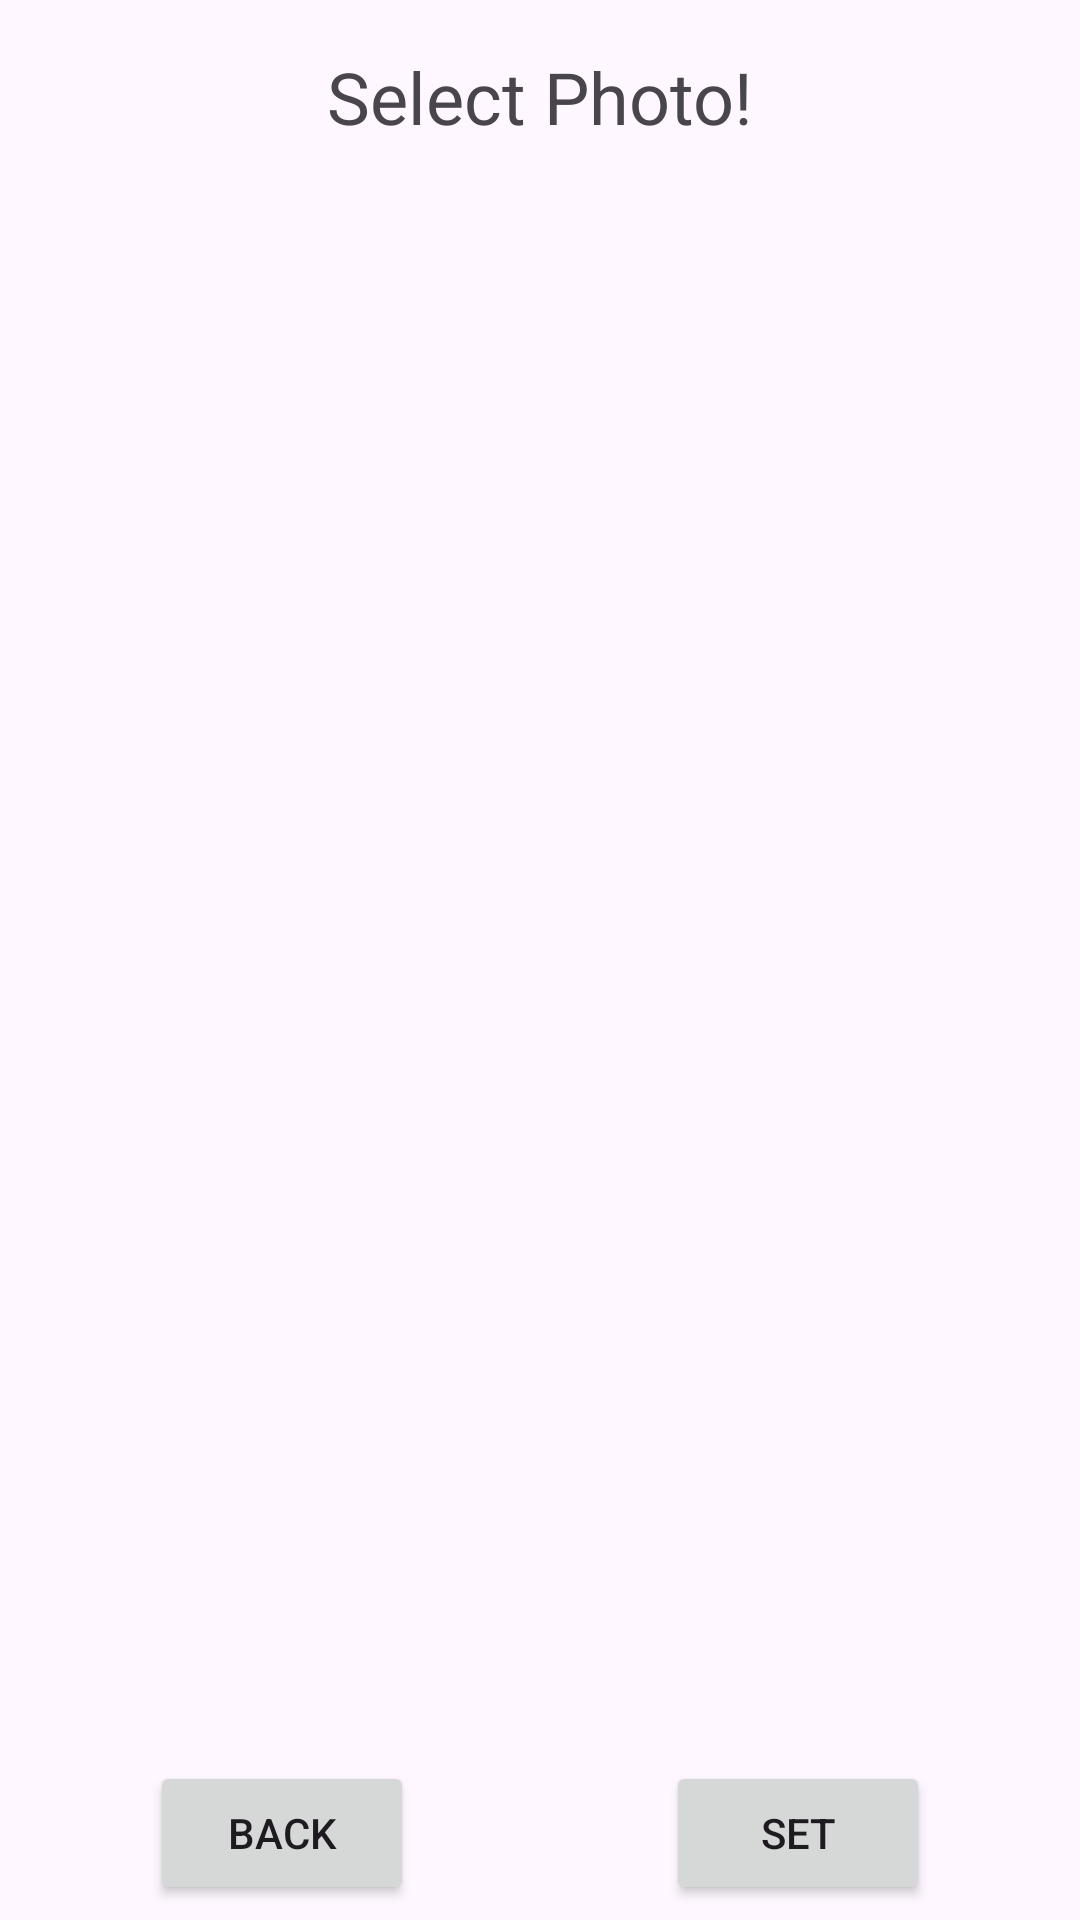

The Android layout XML behind this screen, and the referenced resources:
<!-- AndroidManifest.xml: application theme Theme.Android4 -->
<!-- res/layout/fragment_photo_slider.xml -->
<?xml version="1.0" encoding="utf-8"?>
<androidx.constraintlayout.widget.ConstraintLayout xmlns:android="http://schemas.android.com/apk/res/android"
    xmlns:app="http://schemas.android.com/apk/res-auto"
    xmlns:tools="http://schemas.android.com/tools"
    android:layout_width="match_parent"
    android:layout_height="match_parent"
    tools:context=".PhotoSliderFragment" >

    <androidx.viewpager2.widget.ViewPager2
        android:id="@+id/vpPhotosSlider"
        android:layout_width="0dp"
        android:layout_height="0dp"
        android:layout_marginTop="25dp"
        android:layout_marginBottom="25dp"
        app:layout_constraintBottom_toTopOf="@+id/setPhotoBtn"
        app:layout_constraintEnd_toEndOf="parent"
        app:layout_constraintStart_toStartOf="parent"
        app:layout_constraintTop_toBottomOf="@+id/textView" />

    <Button
        android:id="@+id/setPhotoBtn"
        android:layout_width="wrap_content"
        android:layout_height="wrap_content"
        android:layout_marginEnd="50dp"
        android:layout_marginBottom="5dp"
        android:text="Set"
        app:layout_constraintBottom_toBottomOf="parent"
        app:layout_constraintEnd_toEndOf="parent" />

    <TextView
        android:id="@+id/textView"
        android:layout_width="wrap_content"
        android:layout_height="wrap_content"
        android:layout_marginTop="16dp"
        android:text="Select Photo!"
        android:textSize="24sp"
        app:layout_constraintEnd_toEndOf="parent"
        app:layout_constraintStart_toStartOf="parent"
        app:layout_constraintTop_toTopOf="parent" />

    <Button
        android:id="@+id/backBtnSlider"
        android:layout_width="wrap_content"
        android:layout_height="wrap_content"
        android:layout_marginStart="50dp"
        android:layout_marginBottom="5dp"
        android:text="Back"
        app:layout_constraintBottom_toBottomOf="parent"
        app:layout_constraintStart_toStartOf="parent" />
</androidx.constraintlayout.widget.ConstraintLayout>
<!-- resources referenced by this layout -->
<resources>
  <style name="Theme.Android4" parent="Base.Theme.Android4" />
  <style name="Base.Theme.Android4" parent="Theme.Material3.DayNight.NoActionBar">
          
          
      </style>
</resources>
